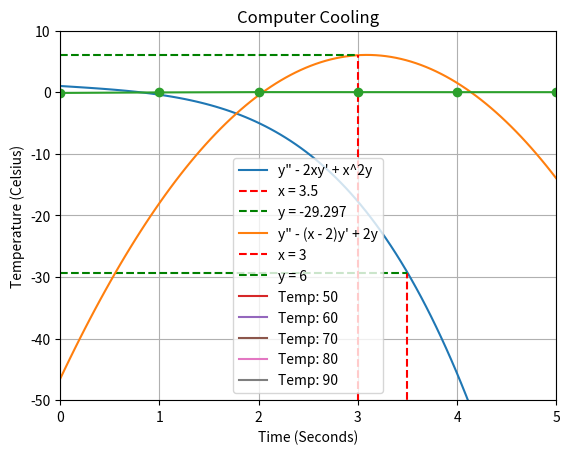

This chart was generated by the following Python code:
# [redacted]
# Using libraries numpy, matplotlib, scipy, and fractions
import numpy as np
import matplotlib.pyplot as plt
from scipy.integrate import odeint
from fractions import Fraction


# Define the function for part 1a
def part1a(x):
    return 1 - x - (1/3) * x**3 - (1/12) * x**4


# Define the range of x values
x_values = np.linspace(0, 5, 100)

# Calculate the corresponding y values at each x value
y_values = part1a(x_values)

# Plot the function
plt.plot(x_values, y_values, label='y\" - 2xy\' + x^2y')
plt.title('Part 1a')
# Add a dotted line from the x-axis to x = 3.5
plt.plot([3.5, 3.5], [-100, part1a(3.5)], 'r--', label='x = 3.5')

# Add a dotted line from the y-axis to y=-29.975
plt.plot([0, 3.5], [part1a(3.5), part1a(3.5)], 'g--', label='y = -29.297')

# Label x and y axes
plt.xlabel('x')
plt.ylabel('y')

# Set x and y limits for visual
plt.xlim(0, 5)
plt.ylim(-100, 10)
# Show plot
plt.grid(True)
plt.legend()
plt.show()


# Define the function for part 1b
def part1b(x):
    return 6 + (x - 3) - 11/2 * ((x-3)**2)


# Define the range of x values
x_values = np.linspace(0, 5, 100)

# Calculate the corresponding y values for each x value
y_values = part1b(x_values)

# Plot the function
plt.plot(x_values, y_values, label='y\" - (x - 2)y\' + 2y')
plt.title('Part 1b')

# Add a dotted line at x = 3 since we know y(3) = 6
plt.plot([3, 3], [-50, part1b(3)], 'r--', label='x = 3')

# Add a dotted line at y = 6 since we know y(3) = 6
plt.plot([0, 3], [part1b(3), part1b(3)], 'g--', label='y = 6')

# Label x and y axes
plt.xlabel('x')
plt.ylabel('y')

# Set x and y limits for visuals
plt.xlim(0, 5)
plt.ylim(-50, 10)
# Show plot
plt.grid(True)
plt.legend()
plt.show()


# Define function for part 2
def part2(n):
    # Create a_values array of n+2 fractions
    a_values = [Fraction(0) for _ in range(n + 2)]
    # Set a_value at 0
    a_values[0] = Fraction(1)
    # Set a_value at 1
    a_values[1] = Fraction(1)

    # From 2 until n+2 set a_value
    for i in range(2, n + 2):
        # a_value at i is equivalent to this result
        a_values[i] = -((i - 2) * (i - 3) + 1) * Fraction(1, 4 * i * (i - 1)) * a_values[i - 2]

    # Return a_values from 2 onward
    return a_values[2:]


# Call the function to get the values of a for n=8
a_values = part2(8)


# Function to print all a_values in the array
def printAVals():
    # For each i from 2 onward, for each a in a_values
    for i, a in enumerate(a_values, start=2):
        # Check if a is divisible by 2
        if i % 2 == 0:
            # If so it is an a0
            print(f'a_{i} = {a} a0')
        else:
            # Otherwise it is an a1
            print(f'a_{i} = {a} a1')


# Print a_values to check the ones I got for the assignment
printAVals()

# Plot the resulting values of a against n
# Converted to float to avoid warning in code for a-values
plt.plot(range(0, len(a_values)), [float(a) for a in a_values], marker='o')

# Set title
plt.title('A(n+2) results at n')
# Set labels
plt.xlabel('n')
plt.ylabel('a(n+2)')
# Show grid
plt.grid(True)
plt.show()


# Defining ODE
def part3(T,t,k,s):
    # Newton's Law of Cooling
    dTdt = -k*(T-s)
    return dTdt

# Parameters
k = 0.5 #Constant cooling rate
T = 80  # Initial temperature of computer cooling liquid
s = [50,60,70,80, 90]  # Temperature of surroundings

# Time span
t = np.linspace(0, 10)

# Going through array of s
for x in s:
    # Finding solution of ode
    solution = odeint(part3, T, t, args=(k, x))
    # Plotting solution over time
    plt.plot(t, solution, label = "Temp: " + str(x))

# Labeling x and y axes
plt.xlabel('Time (Seconds)')
plt.ylabel('Temperature (Celsius)')
# Giving title to graph
plt.title('Computer Cooling')
# Shows legend
plt.legend()
# Shows grid
plt.grid(True)
# Shows graph
plt.show()


